Run: headless pygame with SDL's dummy video driver; simulated clock (each Clock.tick advances the game by its frame time, no real sleeping); random seed 0; keys injected as events and as key.get_pressed() state; no mouse input.
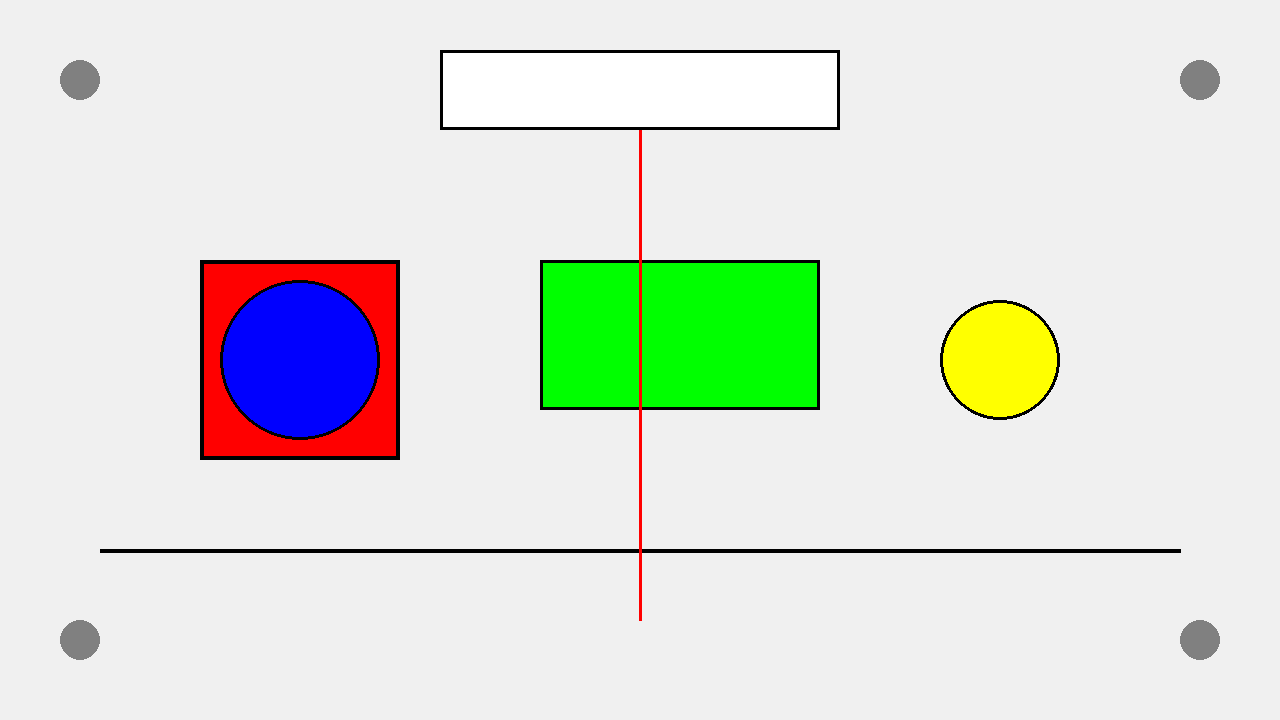
Frame 1 of 4 · flips 1–60 · no input
Frame 2 of 4 · flips 61–180 · tapped SPACE, RETURN · held RIGHT (→), D · screen unchanged from frame 1, image omitted
Frame 3 of 4 · flips 181–300 · held DOWN (↓), S · screen unchanged from frame 2, image omitted
Frame 4 of 4 · flips 301–420 · held LEFT (←), A, UP (↑), W · screen unchanged from frame 3, image omitted

The pygame program that drew these frames:

import pygame
import sys
from typing import Tuple, Optional

class PygameUI:
    def __init__(self, board_width: int = 1280, board_height: int = 720):
        """Interfaz gráfica para el juego de Backgammon usando pygame."""
        pygame.init()
        self.__screen = pygame.display.set_mode((board_width, board_height))
        pygame.display.set_caption("Backgammon - Prueba de Interfaz")
        self.__clock = pygame.time.Clock()
        self.__running = True
        
        # Colores para las figuras de prueba
        self.__white = (255, 255, 255)
        self.__black = (0, 0, 0)
        self.__red = (255, 0, 0)
        self.__blue = (0, 0, 255)
        self.__green = (0, 255, 0)
        self.__gray = (128, 128, 128)
        
    def run(self) -> None:
        """Loop principal del juego."""
        while self.__running:
            self.__handle_events()
            self.__update()
            self.__draw()
            self.__clock.tick(60)  # 60 FPS
        
        pygame.quit()
        sys.exit()
            
    def __handle_events(self) -> None:
        """Maneja los eventos del usuario."""
        for event in pygame.event.get():
            if event.type == pygame.QUIT:
                self.__running = False
            elif event.type == pygame.KEYDOWN:
                if event.key == pygame.K_ESCAPE:
                    self.__running = False
                    
    def __update(self) -> None:
        """Actualiza el estado del juego."""
        pass
        
    def __draw(self) -> None:
        """Dibuja todos los elementos en pantalla."""
        # Limpiar pantalla con fondo gris claro
        self.__screen.fill((240, 240, 240))
        
        # Dibujar figuras de prueba
        self.__draw_test_shapes()
        
        # Actualizar pantalla
        pygame.display.flip()
    
    def __draw_test_shapes(self) -> None:
        """Dibuja figuras de prueba para verificar que pygame funciona."""
        
        # Cuadrado rojo con círculo azul adentro (izquierda)
        square_rect = pygame.Rect(200, 260, 200, 200)
        pygame.draw.rect(self.__screen, self.__red, square_rect)
        pygame.draw.rect(self.__screen, self.__black, square_rect, 4)  # Borde negro
        
        # Círculo azul dentro del cuadrado
        circle_center = (square_rect.centerx, square_rect.centery)
        pygame.draw.circle(self.__screen, self.__blue, circle_center, 80)
        pygame.draw.circle(self.__screen, self.__black, circle_center, 80, 3)  # Borde negro
        
        # Rectángulo verde (centro)
        green_rect = pygame.Rect(540, 260, 280, 150)
        pygame.draw.rect(self.__screen, self.__green, green_rect)
        pygame.draw.rect(self.__screen, self.__black, green_rect, 3)
        
        # Círculo amarillo independiente (derecha)
        pygame.draw.circle(self.__screen, (255, 255, 0), (1000, 360), 60)
        pygame.draw.circle(self.__screen, self.__black, (1000, 360), 60, 3)
        
        # Líneas de prueba (cruz que divide la pantalla)
        pygame.draw.line(self.__screen, self.__black, (100, 550), (1180, 550), 4)  # Horizontal
        pygame.draw.line(self.__screen, self.__red, (640, 100), (640, 620), 3)      # Vertical centro
        
        # Pequeños círculos en las esquinas
        corners = [(80, 80), (1200, 80), (80, 640), (1200, 640)]
        for corner in corners:
            pygame.draw.circle(self.__screen, self.__gray, corner, 20)
        
        # Título en la parte superior (usando texto básico con formas)
        # Rectángulo de fondo para el "título"
        title_rect = pygame.Rect(440, 50, 400, 80)
        pygame.draw.rect(self.__screen, self.__white, title_rect)
        pygame.draw.rect(self.__screen, self.__black, title_rect, 3)

if __name__ == "__main__":
    game = PygameUI()
    game.run()
